Labelled photos from "classifier_dataset", an image-classification folder in yagit21/mtg_scanner_application. The possible labels are: Abandoned Outpost, Alluring Siren, Angelic Accord, archangel s light, Artifact Mutation, Augury Owl, Blood Artist, Boros Charm, Canal Monitor, Crippling Chill, Crosswinds, Cryptolith Fragment, Cyclops of One-Eyed Pass, Deception, Descendant of Soramaro, Dread Presence, Drunau Corpse Trawler, Duergar Hedge-Mage, Embodiment of Fury, Extinguish, Foul-Tongue Shriek, Frenemy of the Guildpact, Ghoulsteed, Gladecover Scout, Glimmer of Genius, Guiltfeeder, Harness the Storm, Hatchery Spider, I m rubber you re glue, imp s mischief, Impulsive Maneuvers, Karmic Justice, Kruin Striker, Lava Tubes, Lord of the Pit, Maelstrom Pulse, Mass Hysteria, Mazirek Kraul Death Priest, Merrow Harbinger, Mirri the Cursed Avatar, Mouth, Primal Druid, Puppeteer Clique, Ray of Erasure, Reach of Shadows, Rib Cage Spider, Riptide Mangler, rofellos s gift, Savvy Hunter, Shivan Raptor, Smelt, Spectral Reserves, Thriving Rats, Torch Fiend, Trap Essence, Ulvenwald Abomination, Vexing Scuttler, Vivid Creek, Warthog, Zhalfirin Decoy.

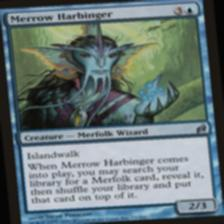
Label: Merrow Harbinger

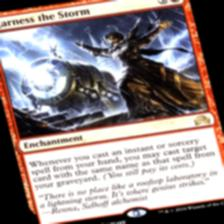
Label: Harness the Storm

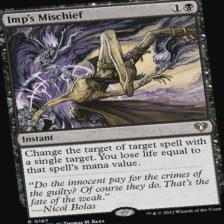
Label: imp s mischief

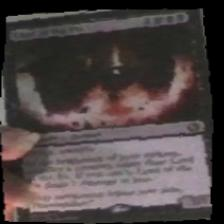
Label: Lord of the Pit

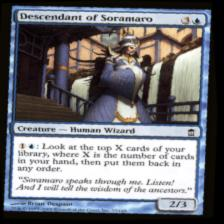
Label: Descendant of Soramaro

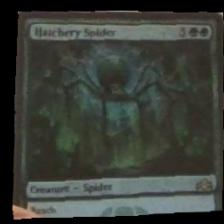
Label: Hatchery Spider
